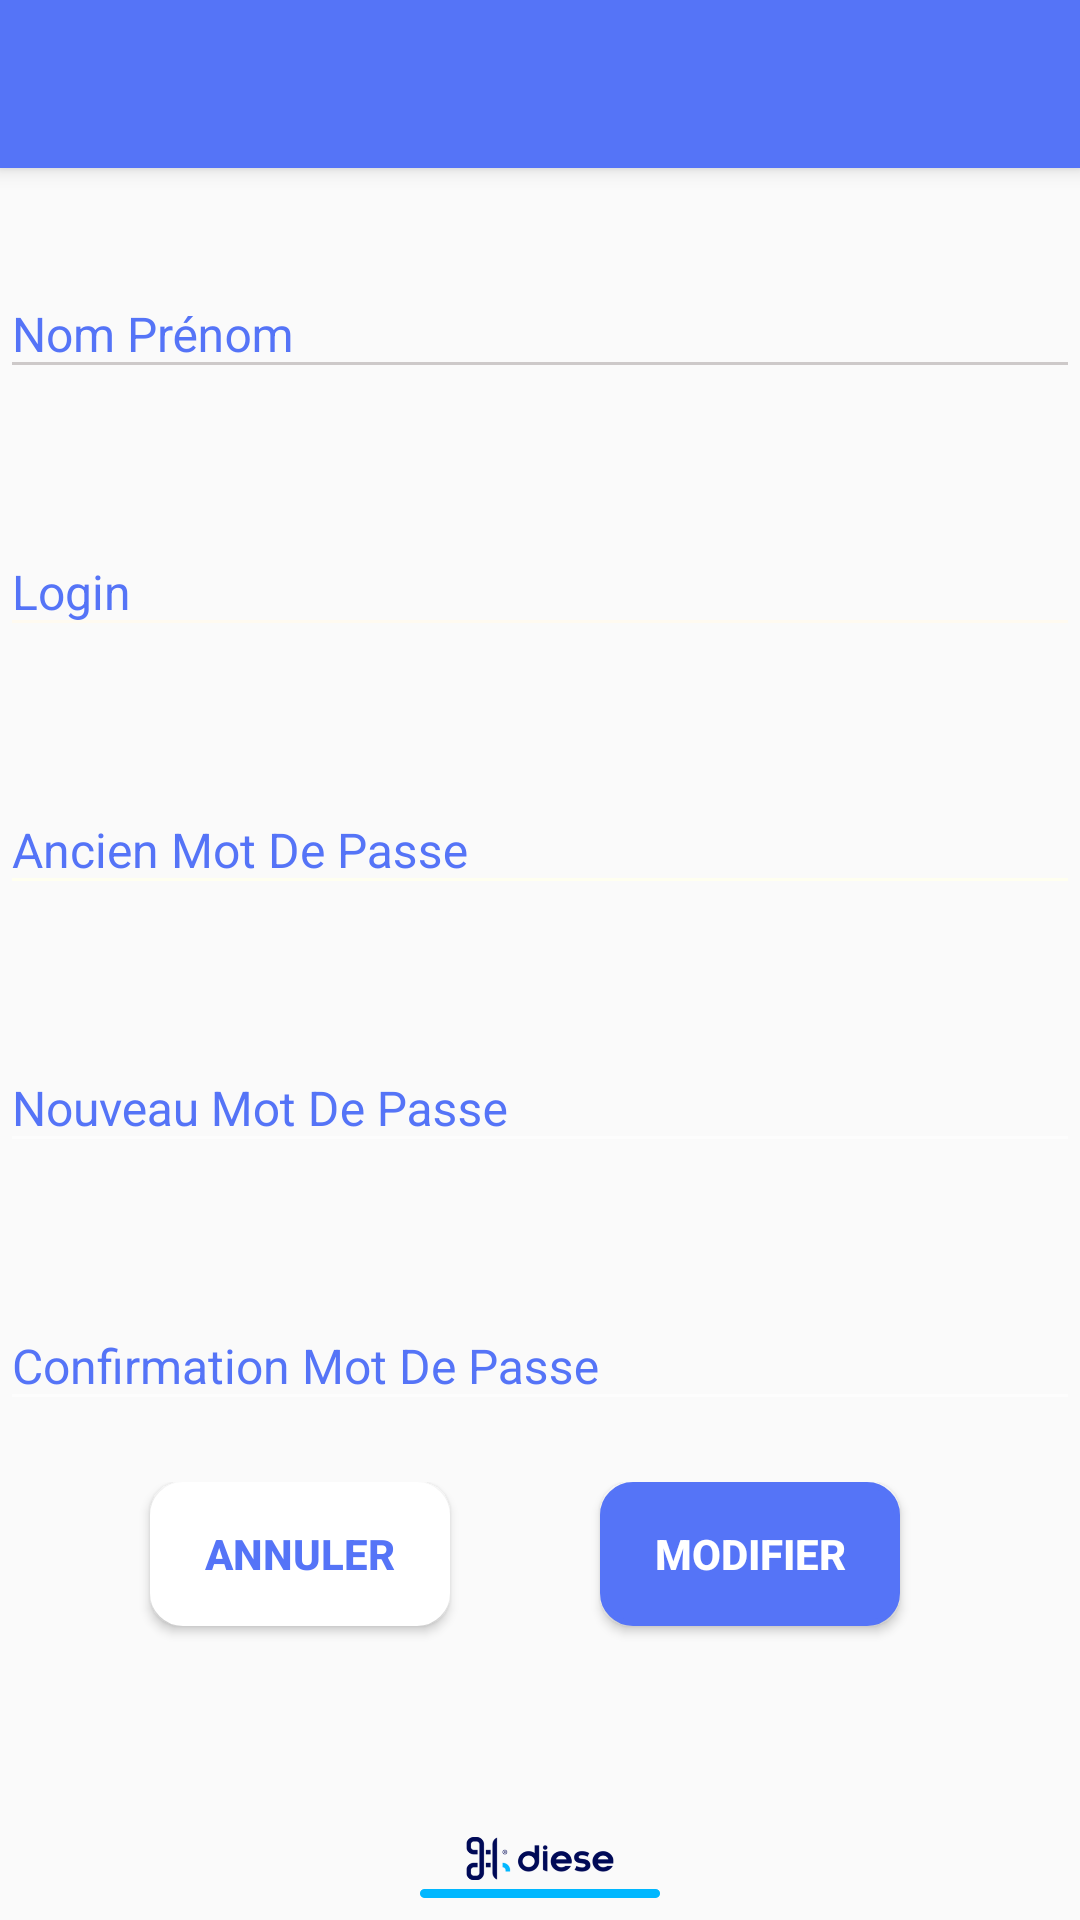

This screen was rendered from an Android layout file. Write that file and the resources it references.
<!-- AndroidManifest.xml: application theme AppTheme -->
<!-- res/layout/activity_parametres.xml -->
<?xml version="1.0" encoding="utf-8"?>
<android.support.v4.widget.DrawerLayout
    xmlns:android="http://schemas.android.com/apk/res/android"
    xmlns:app="http://schemas.android.com/apk/res-auto"
    xmlns:tools="http://schemas.android.com/tools"
    android:layout_width="match_parent"
    android:layout_height="match_parent"
    android:id="@+id/drawer"
    android:fitsSystemWindows="true">
    <LinearLayout
        android:layout_width="match_parent"
        android:layout_height="match_parent"
        android:orientation="vertical">
        <include
            android:id="@+id/toolbar"
            layout="@layout/toolbar"></include>

        <FrameLayout
            android:id="@+id/fragment_container"
            android:layout_width="match_parent"
            android:layout_height="match_parent">
            <RelativeLayout
                android:layout_width="match_parent"
                android:layout_height="match_parent">

                <LinearLayout
                    android:layout_width="match_parent"
                    android:layout_height="wrap_content"
                    android:orientation="vertical"
                    android:id="@+id/line1"
                    android:layout_below="@+id/cardd"
                    android:layout_marginTop="16dp">
                    <LinearLayout
                        android:layout_width="match_parent"
                        android:layout_height="wrap_content"
                        android:orientation="horizontal"
                        android:id="@+id/line11"
                        android:layout_marginTop="8dp">
                        <android.support.design.widget.TextInputLayout
                            android:id="@+id/np"
                            android:layout_width="match_parent"
                            android:layout_height="wrap_content"
                            android:textColorHint="@color/Blue"
                            app:errorEnabled="true"
                            >

                            <android.support.design.widget.TextInputEditText
                                android:id="@+id/nomprenom"
                                android:layout_width="match_parent"
                                android:layout_height="wrap_content"
                                android:hint="Nom Prénom"
                                android:inputType="text"
                                android:textSize="16sp"
                                android:textColor="@color/DarkGrey"
                                android:textColorHint="@color/Blue"
                                android:backgroundTint="#cdc9c9"
                                />

                        </android.support.design.widget.TextInputLayout>


                    </LinearLayout>



                    <LinearLayout
                        android:layout_width="match_parent"
                        android:layout_height="wrap_content"
                        android:orientation="horizontal"
                        android:id="@+id/line12"
                        android:layout_marginTop="16dp">
                        <android.support.design.widget.TextInputLayout
                            android:id="@+id/lg"
                            android:layout_width="match_parent"
                            android:layout_height="wrap_content"
                            android:textColorHint="@color/Blue"
                            app:errorEnabled="true"
                            >

                            <android.support.design.widget.TextInputEditText
                                android:id="@+id/login"
                                android:layout_width="match_parent"
                                android:layout_height="wrap_content"
                                android:hint="Login"
                                android:inputType="text"
                                android:textSize="16sp"
                                android:textColor="@color/DarkGrey"
                                android:textColorHint="@color/Blue"
                                android:backgroundTint="#fffaf0"
                                />

                        </android.support.design.widget.TextInputLayout>


                    </LinearLayout>

                    <LinearLayout
                        android:layout_width="match_parent"
                        android:layout_height="wrap_content"
                        android:orientation="horizontal"
                        android:id="@+id/line13"
                        android:layout_marginTop="16dp">
                        <android.support.design.widget.TextInputLayout
                            android:id="@+id/amp"
                            android:layout_width="match_parent"
                            android:layout_height="wrap_content"
                            android:textColorHint="@color/Blue"
                            app:errorEnabled="true"
                            >

                            <android.support.design.widget.TextInputEditText
                                android:id="@+id/amot"
                                android:layout_width="match_parent"
                                android:layout_height="wrap_content"
                                android:hint="Ancien Mot De Passe"
                                android:inputType="text"
                                android:textSize="16sp"
                                android:textColor="@color/DarkGrey"
                                android:textColorHint="@color/Blue"
                                android:backgroundTint="#fffff0"
                                />

                        </android.support.design.widget.TextInputLayout>

                    </LinearLayout>
                    <LinearLayout
                        android:layout_width="match_parent"
                        android:layout_height="wrap_content"
                        android:orientation="horizontal"
                        android:id="@+id/line15"
                        android:layout_marginTop="16dp">
                        <android.support.design.widget.TextInputLayout
                            android:id="@+id/nmp"
                            android:layout_width="match_parent"
                            android:layout_height="wrap_content"
                            android:textColorHint="@color/Blue"
                            app:errorEnabled="true"
                            >

                            <android.support.design.widget.TextInputEditText
                                android:id="@+id/nmot"
                                android:layout_width="match_parent"
                                android:layout_height="wrap_content"
                                android:hint="Nouveau Mot De Passe"
                                android:inputType="text"
                                android:textSize="16sp"
                                android:textColor="@color/DarkGrey"
                                android:textColorHint="@color/Blue"
                                android:backgroundTint="@color/clearWhite"
                                />

                        </android.support.design.widget.TextInputLayout>

                    </LinearLayout>
                    <LinearLayout
                        android:layout_width="match_parent"
                        android:layout_height="wrap_content"
                        android:orientation="horizontal"
                        android:id="@+id/line16"
                        android:layout_marginTop="16dp">
                        <android.support.design.widget.TextInputLayout
                            android:id="@+id/cmp"
                            android:layout_width="match_parent"
                            android:layout_height="wrap_content"
                            android:textColorHint="@color/Blue"
                            app:errorEnabled="true"
                            >

                            <android.support.design.widget.TextInputEditText
                                android:id="@+id/cmot"
                                android:layout_width="match_parent"
                                android:layout_height="wrap_content"
                                android:hint="Confirmation Mot De Passe"
                                android:inputType="text"
                                android:textSize="16sp"
                                android:textColor="@color/DarkGrey"
                                android:textColorHint="@color/Blue"
                                android:backgroundTint="@color/clearWhite"
                                />

                        </android.support.design.widget.TextInputLayout>

                    </LinearLayout>

                    <LinearLayout
                        android:layout_width="match_parent"
                        android:layout_height="wrap_content"
                        android:id="@+id/line17"
                        >
                        <Button
                            android:id="@+id/ann"
                            android:layout_width="100dp"
                            android:layout_height="wrap_content"
                            android:layout_marginStart="50dp"
                            android:layout_marginEnd="50dp"
                            android:layout_marginBottom="8dp"
                            android:layout_marginRight="20dp"
                            android:background="@drawable/btn_conn"
                            android:text="Annuler"
                            android:textStyle="bold"
                            android:textColor="@color/Blue" />
                        <Button
                            android:id="@+id/mod"
                            android:layout_width="100dp"
                            android:layout_height="wrap_content"
                            android:layout_marginBottom="8dp"
                            android:background="@drawable/btn_ajout"
                            android:text="Modifier"
                            android:textStyle="bold"
                            android:textColor="@color/White" />

                    </LinearLayout>-->

                </LinearLayout>

            </RelativeLayout>
        </FrameLayout>
    </LinearLayout>
    <android.support.design.widget.NavigationView
        android:layout_width="match_parent"
        android:layout_height="match_parent"
        android:layout_gravity="start"
        app:headerLayout="@layout/header"
        android:id="@+id/navigationview"
        app:menu="@menu/drawermenu"
        app:itemTextColor="@color/drawer_font">

    </android.support.design.widget.NavigationView>
    <LinearLayout
        android:layout_width="match_parent"
        android:layout_height="match_parent"
        android:gravity="center|bottom"
        android:layout_below="@+id/GridLayout1"
        android:layout_marginTop="36dp">
        <ImageView
            android:layout_width="80dp"
            android:layout_height="35dp"
            android:src="@drawable/bas" />
    </LinearLayout>

</android.support.v4.widget.DrawerLayout>
<!-- res/layout/toolbar.xml (included above) -->
<?xml version="1.0" encoding="utf-8"?>
<android.support.v7.widget.Toolbar xmlns:android="http://schemas.android.com/apk/res/android"
    android:layout_width="match_parent"
    android:layout_height="wrap_content"
    xmlns:app="http://schemas.android.com/apk/res-auto"
    android:background="@color/Blue"
    android:id="@+id/toolbar"
    android:elevation="4dp"

>
    <TextView
        android:layout_width="wrap_content"
        android:layout_height="wrap_content"
        android:gravity="center_horizontal"
        />
</android.support.v7.widget.Toolbar>
<!-- res/layout/header.xml (included above) -->
<?xml version="1.0" encoding="utf-8"?>
<LinearLayout
    xmlns:android="http://schemas.android.com/apk/res/android"
    android:orientation="vertical"
    android:layout_width="match_parent"
    android:layout_height="160dp"
    android:background="#5887F9"
    android:padding="20dp">
    <TextView
        android:id="@+id/txt"
        android:layout_width="match_parent"
        android:layout_height="wrap_content"
        android:layout_marginTop="50dp"
        android:layout_marginRight="50dp"
        android:textSize="30dp"
        android:textColor="@color/clearWhite"/>


</LinearLayout>
<!-- resources referenced by this layout -->
<resources>
  <color name="Blue">#5574F7</color>
  <color name="DarkGrey">#51545F</color>
  <color name="White">#FFFFFF</color>
  <color name="clearWhite">#AAFFFFFF</color>
  <color name="drawer_font">#51545F</color>
  <!-- drawable bas: png bitmap (drawable, 13240 bytes) -->
  <!-- drawable btn_ajout (drawable) -->
  <?xml version="1.0" encoding="utf-8"?>
  <shape xmlns:android="http://schemas.android.com/apk/res/android"
      xmlns:app="http://schemas.android.com/apk/res-auto"
      android:shape="rectangle">
      <solid android:color="@color/Blue"></solid>
      <stroke android:color="@color/Blue"
          android:width="2dp"></stroke>
      <corners android:radius="10dp"></corners>
  </shape>
  <!-- drawable btn_conn (drawable) -->
  <?xml version="1.0" encoding="utf-8"?>
  <shape xmlns:android="http://schemas.android.com/apk/res/android"
      xmlns:app="http://schemas.android.com/apk/res-auto"
      android:shape="rectangle">
      <solid android:color="#FFF"></solid>
      <stroke android:color="#FFF"
          android:width="2dp"></stroke>
      <corners android:radius="10dp"></corners>
  </shape>
  <style name="AppTheme" parent="Theme.AppCompat.Light.NoActionBar">
          
          <item name="colorPrimary">@color/DarkBlue</item>
          <item name="colorPrimaryDark">@color/Blue</item>
          <item name="colorAccent">@color/Blue</item>
          <item name="android:textColorPrimary">@color/clearWhite</item>
          <item name="colorControlNormal">@color/clearWhite</item>
          <item name="android:textColor">@color/Blue</item>
      </style>
  <color name="DarkBlue">#000759</color>
</resources>
